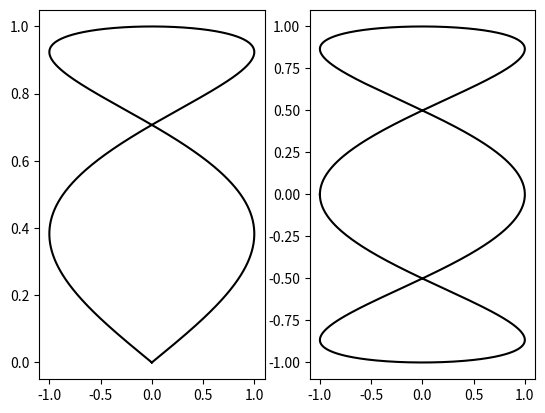

Reproduce this figure in Python.
import numpy
from matplotlib import pyplot as plot

T = numpy.linspace(-numpy.pi, numpy.pi, 1024)

# subplots는 두 선택적인 파라미터인 ncols와 nrows를 취하며,
# Axes의 cols * nrows 인스턴스가 들어있는 Figure 객체를 반환한다

fig, (ax0, ax1) = plot.subplots(ncols=2)

ax0.plot(numpy.sin(2 * T), numpy.cos(0.5 * T), c= 'k')
ax1.plot(numpy.cos(3 * T), numpy.sin(T), c= 'k')

plot.show()
